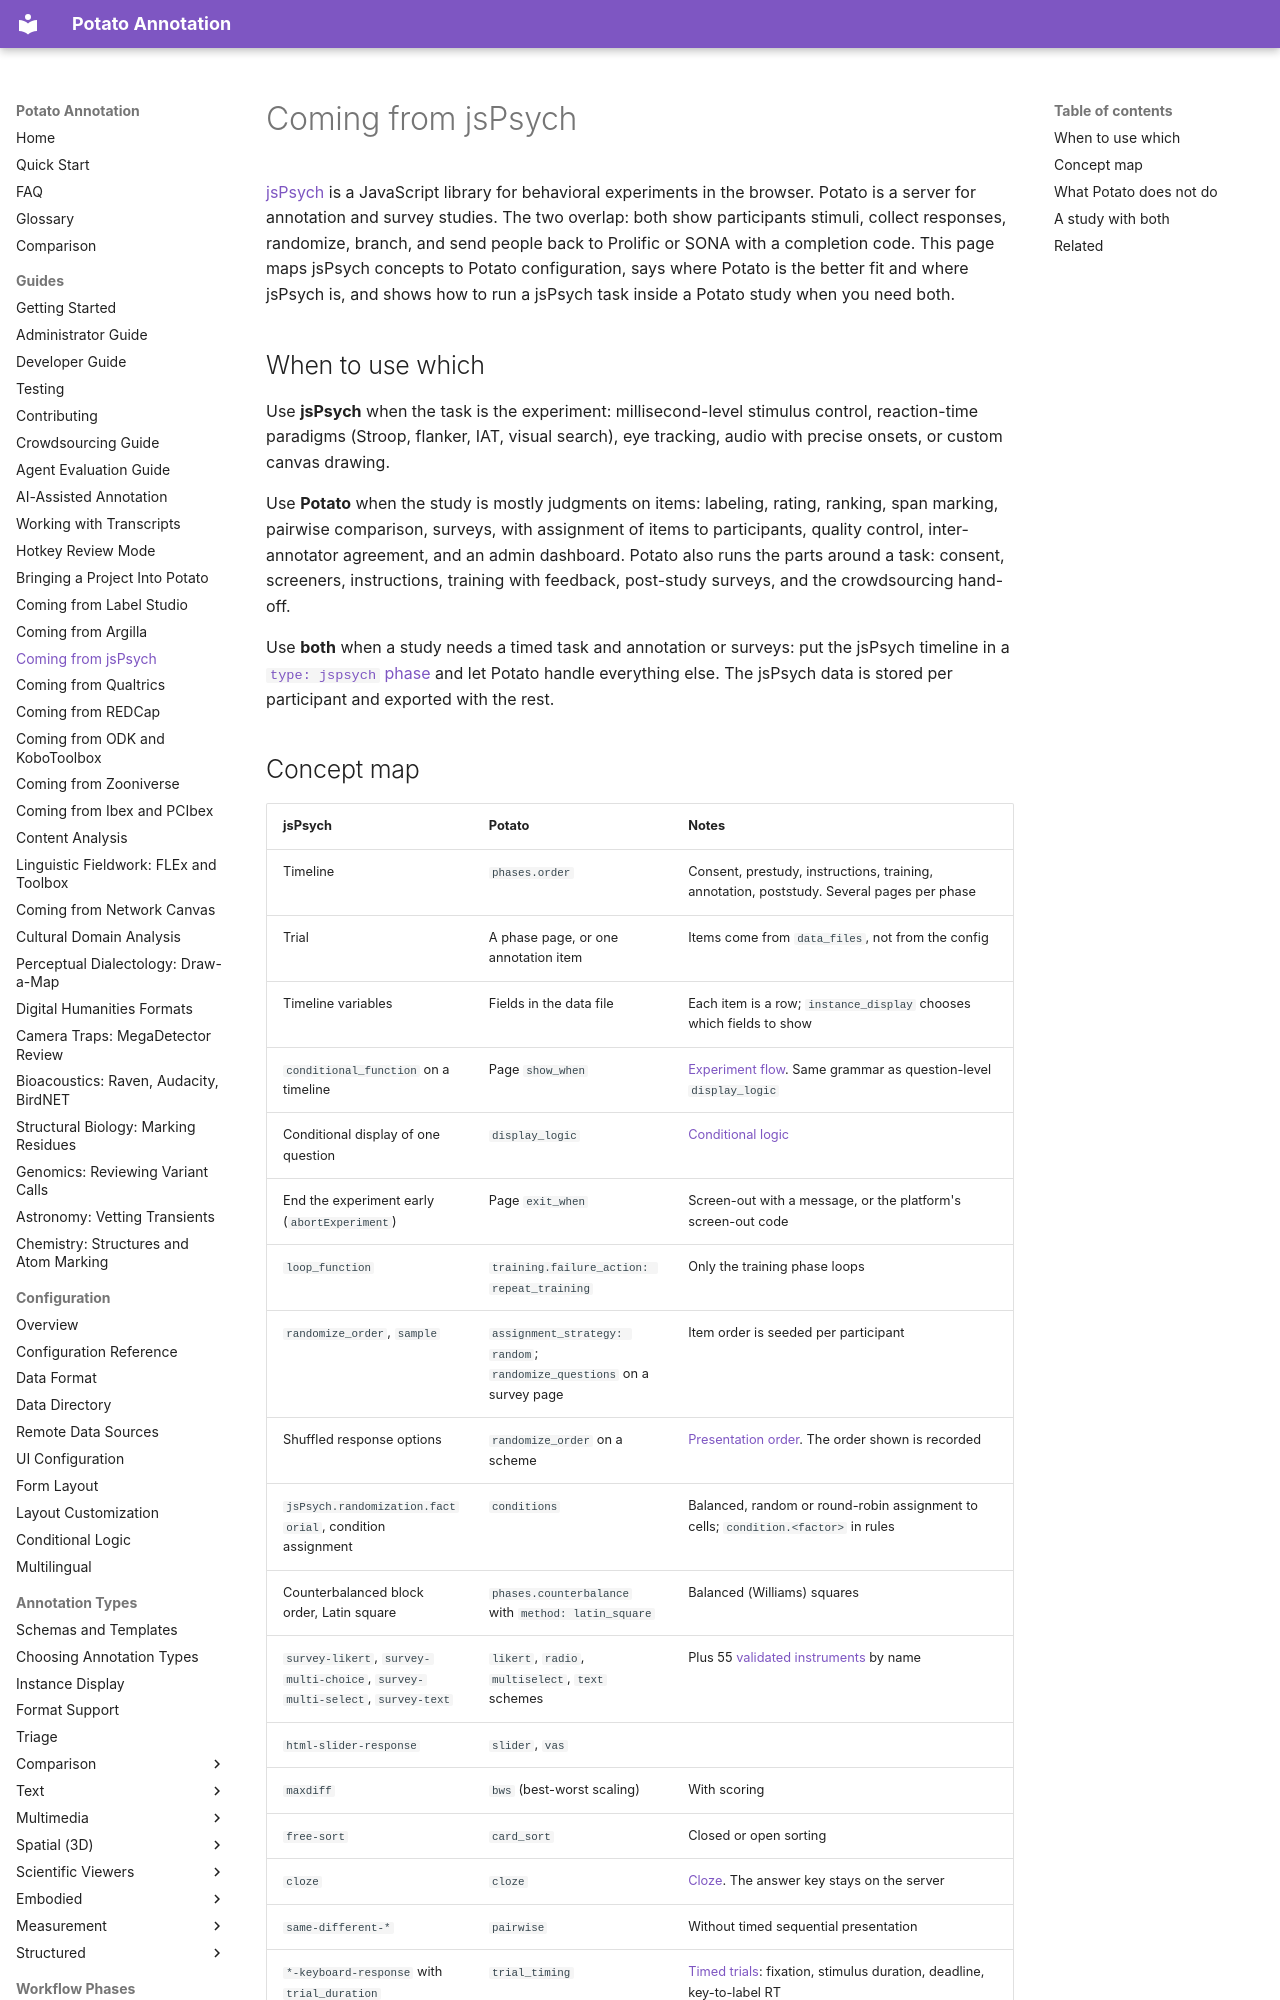

repository: davidjurgens/potato · page: guides/coming-from-jspsych/index.html · generator: mkdocs

# Coming from jsPsych

[jsPsych](https://www.jspsych.org/) is a JavaScript library for behavioral
experiments in the browser. Potato is a server for annotation and survey
studies. The two overlap: both show participants stimuli, collect responses,
randomize, branch, and send people back to Prolific or SONA with a completion
code. This page maps jsPsych concepts to Potato configuration, says where
Potato is the better fit and where jsPsych is, and shows how to run a jsPsych
task inside a Potato study when you need both.

## When to use which

Use **jsPsych** when the task is the experiment: millisecond-level stimulus
control, reaction-time paradigms (Stroop, flanker, IAT, visual search), eye
tracking, audio with precise onsets, or custom canvas drawing.

Use **Potato** when the study is mostly judgments on items: labeling,
rating, ranking, span marking, pairwise comparison, surveys, with assignment of
items to participants, quality control, inter-annotator agreement, and an
admin dashboard. Potato also runs the parts around a task: consent,
screeners, instructions, training with feedback, post-study surveys, and the
crowdsourcing hand-off.

Use **both** when a study needs a timed task and annotation or surveys: put
the jsPsych timeline in a [`type: jspsych` phase](../workflow/jspsych_phase.md)
and let Potato handle everything else. The jsPsych data is stored per
participant and exported with the rest.
